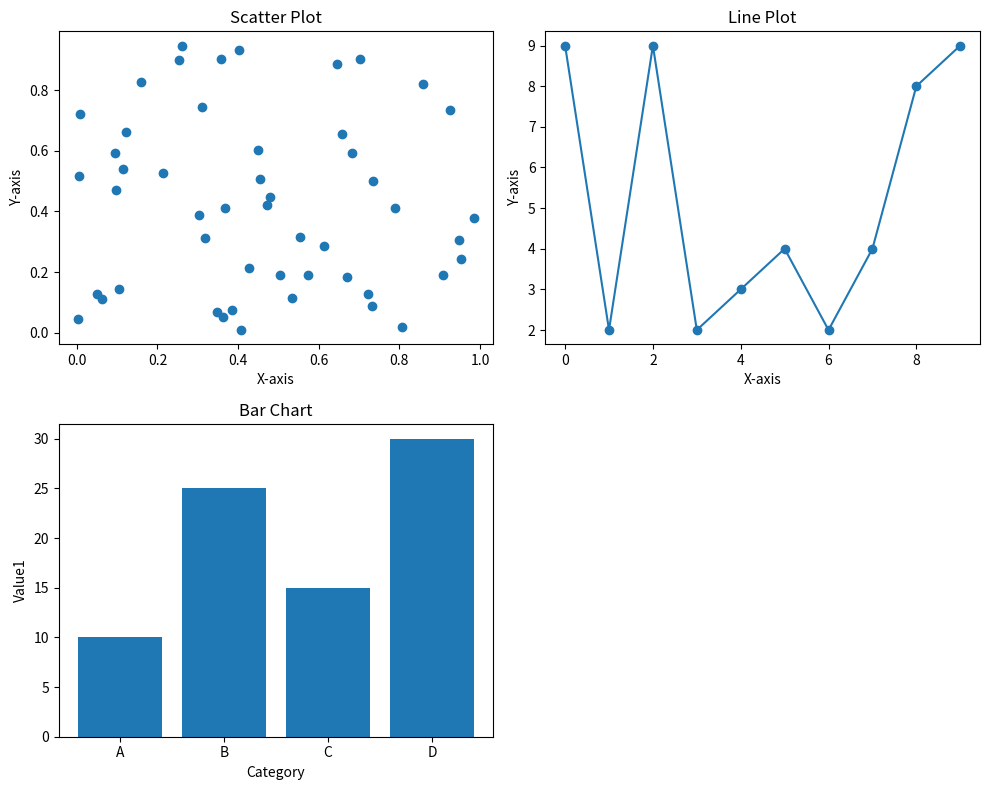

This figure's Python source:
# Program 5.2: Generate a subplot layout with various plot types.
import matplotlib.pyplot as plt
import numpy as np
import pandas as pd

# Sample data
data = {
    'Category': ['A', 'B', 'C', 'D'],
    'Value1': [10, 25, 15, 30]
}
df = pd.DataFrame(data)

x_scatter = np.random.rand(50)
y_scatter = np.random.rand(50)
x_line = np.arange(10)
y_line = np.random.randint(1, 10, size=10)

# Create a 2x2 grid of subplots
fig, axes = plt.subplots(2, 2, figsize=(10, 8))

# Scatter Plot
axes[0, 0].scatter(x_scatter, y_scatter)
axes[0, 0].set_title('Scatter Plot')
axes[0, 0].set_xlabel('X-axis')
axes[0, 0].set_ylabel('Y-axis')

# Line Plot
axes[0, 1].plot(x_line, y_line, marker='o')
axes[0, 1].set_title('Line Plot')
axes[0, 1].set_xlabel('X-axis')
axes[0, 1].set_ylabel('Y-axis')

# Bar Chart
axes[1, 0].bar(df['Category'], df['Value1'])
axes[1, 0].set_title('Bar Chart')
axes[1, 0].set_xlabel('Category')
axes[1, 0].set_ylabel('Value1')

# This subplot is intentionally left empty
axes[1, 1].set_visible(False)

plt.tight_layout()
plt.show()